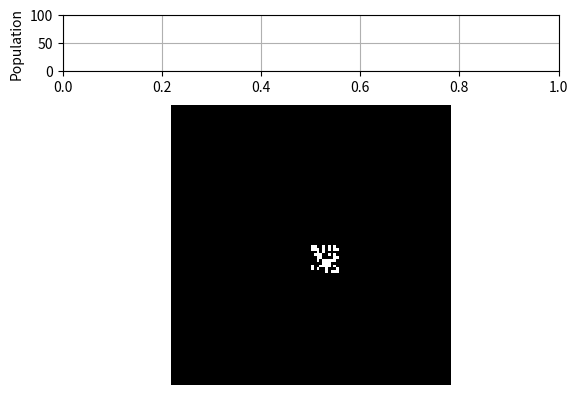

Source code (Python):
import numpy as np
import matplotlib.pylab as plt
from matplotlib import cm
from matplotlib import animation
import random
import os, sys
import copy

class GameOfLife:

    def __init__(self, nx_universe, ny_universe, nx, ny):


        # initialize figure for animation #
        self.figure, (self.ax1, self.ax2) = plt.subplots(2,1, gridspec_kw={'height_ratios': [1, 5]})
        
        self.total_population_line, = self.ax1.plot([], [], c="k", lw=2)

        self.ax1.set_ylabel("Population")
        self.ax1.set(xlim=(0,1), ylim=(0,100))
        
        self.ax1.grid()
        self.ax2.grid()

        #manager = plt.get_current_fig_manager()
        #manager.full_screen_toggle()

        plt.axis('off')

        cmap_personal = "Greys_r" #cm.get_cmap('Greys_r', 2)
        
        
        # grid dimensions #
        self.nx_universe = nx_universe
        self.ny_universe = ny_universe
        self.nx = nx
        self.ny = ny

        # universe initialization: nx_universe x ny_universe matrix #
        self.universe = np.zeros((nx_universe, ny_universe))
        
        # initial_automa: random matrix with dimnension nx < nx_universe; ny < ny_universe #
        self.initial_automa = np.random.randint(0, 2, size=(nx,ny))

        self.first_generation = self.matrix_padding(self.universe, self.initial_automa, int(self.nx_universe/2), int(self.ny_universe/2))
        self.im = plt.imshow(self.first_generation, cmap=cmap_personal, interpolation="none", vmin=0, vmax=1)


        self.counter_list = []
        self.total_population_list = []
        self.alive_cells_list = []
        self.dead_cells_list = []
        self.evolutions_list = []
        
    def matrix_padding(self, A, B, r, c):

        """
        ----------
        Parameters
        ----------

        A : np.array
        larger matrix 

        B: np.array
        smaller matrix to insert in the larger one

        r: int
        first index of the position of the left-hand corner of B in A

        c: int
        second index of the position of the left-hand corner of B in A
T        
        -------
        Returns
        -------

        np.array
        the matrix A "merged" with matrix B

        """
        
        A[r:r+B.shape[0], c:c+B.shape[1]] += B

        return A
        
    def first_generation_init(self):

        self.im.set_data(self.first_generation)

        return [self.im]
        

    
    def generation_evolution(self, generation):

        n_generation = int(len(self.evolutions_list))

        self.ax1.set(xlim=(0,len(self.evolutions_list)+10), ylim=(0,100))        

        self.ax1.set_title("Generation: {}".format(n_generation))
        
        evolution = self.im.get_array()
        self.ax1.set(xlim=(0,len(self.evolutions_list)+10), ylim=(0,np.sum(generation)+50))        

        # Previous evolution #
        evolution_prev = copy.copy(evolution)

        for i in range(self.nx_universe):
            for j in range(self.ny_universe):
                
                cell_coord = (i, j)
                cell_status = self.cell_evolution(i, j, evolution_prev)
        
                evolution[cell_coord] = cell_status
                
        print("Generation: "+str(generation+1))

        self.evolutions_list.append(evolution)
        if(np.sum(evolution) == 0):
            print("Life ended at generation "+str(generation+1)+"\n")
            quit()

        self.counter_list.append(generation+1)

        
        self.total_population_list.append(int(np.sum(evolution)))
        
        self.total_population_line.set_data(self.counter_list, self.total_population_list)        
        self.im.set_data(evolution)

        return [self.im], self.total_population_line

    def generative_evolution_graph(self, generation):
    
        pass
    
    def cell_evolution(self, i, j, evolution):

        """ Gives as result if a cell is alive or dead based on the Conway's rules 

        Parameters
        ----------

        i: int
        first cell coordinate

        j: int
        second cell coordinate
        
        cell: int
        value of the cell for that evolution

        Returns
        -------

        cell_status : int (0 or 1)
        The status of a cell 1 (for alive) 0 (for dead)

        """

        cell_coord = (i,j)
        neighbours_cells = self.eight_connected_neighbours(i, j)

        neighbours_cells_status = [evolution[coord] for coord in neighbours_cells]
        alive_cells = int(sum(map(lambda x : x==1, neighbours_cells_status)))
        
        if(evolution[cell_coord] == 1):
            # Any live cell with fewer than two live neighbours dies, as if by underpopulation #
            if(alive_cells<2):
                cell_status = 0

            # Any live cell with two or three live neighbours lives on to the next generation #
            elif(alive_cells==2 or alive_cells==3):
                cell_status = 1

            # Any live cell with more than three live neighbours dies, as if by overpopulation #
            elif(alive_cells>3):
                cell_status = 0
                
        else:
            # Any dead cell with exactly three live neighbours becomes a live cell, as if by reproduction #
            if(alive_cells==3):
                cell_status = 1
            # In all the other cases the dead cell remain dead #
            else:
                cell_status = 0


        return cell_status

    def eight_connected_neighbours(self, x, y):
        """The x- and y- components for a single cell in an eight connected grid
        
        Parameters
        ----------
        
        x : int
        The x- position of cell to find neighbours of
        
        y : int 
        The y- position of cell to find neighbours of
        
        Returns
        -------
        results : list of tuple
        A list of (x, y) indices for the neighbours    
        """

        results = []
        for dx in [-1,0,1]:
            for dy in [-1,0,1]:
                newx = x+dx
                newy = y+dy
                if(dx == 0 and dy == 0):
                    continue
                if(newx>=0 and newx<self.nx_universe and newy >=0 and newy<self.ny_universe):
                    results.append((newx, newy))
                

        return results
    
    
    def make_animation(self):

        ani = animation.FuncAnimation(self.figure, self.generation_evolution, init_func=self.first_generation_init, frames=100, interval=50, blit=False, repeat=False)

#        plt.title("Generation: "+str(n_generation))
        plt.show()

if __name__ == "__main__":


    nx_universe = 100
    ny_universe = 100
    nx = 10
    ny = 10

    
    GameOfLife = GameOfLife(nx_universe, ny_universe, nx, ny)
    GameOfLife.make_animation()
#    GameOfLife.make_graph()



    
